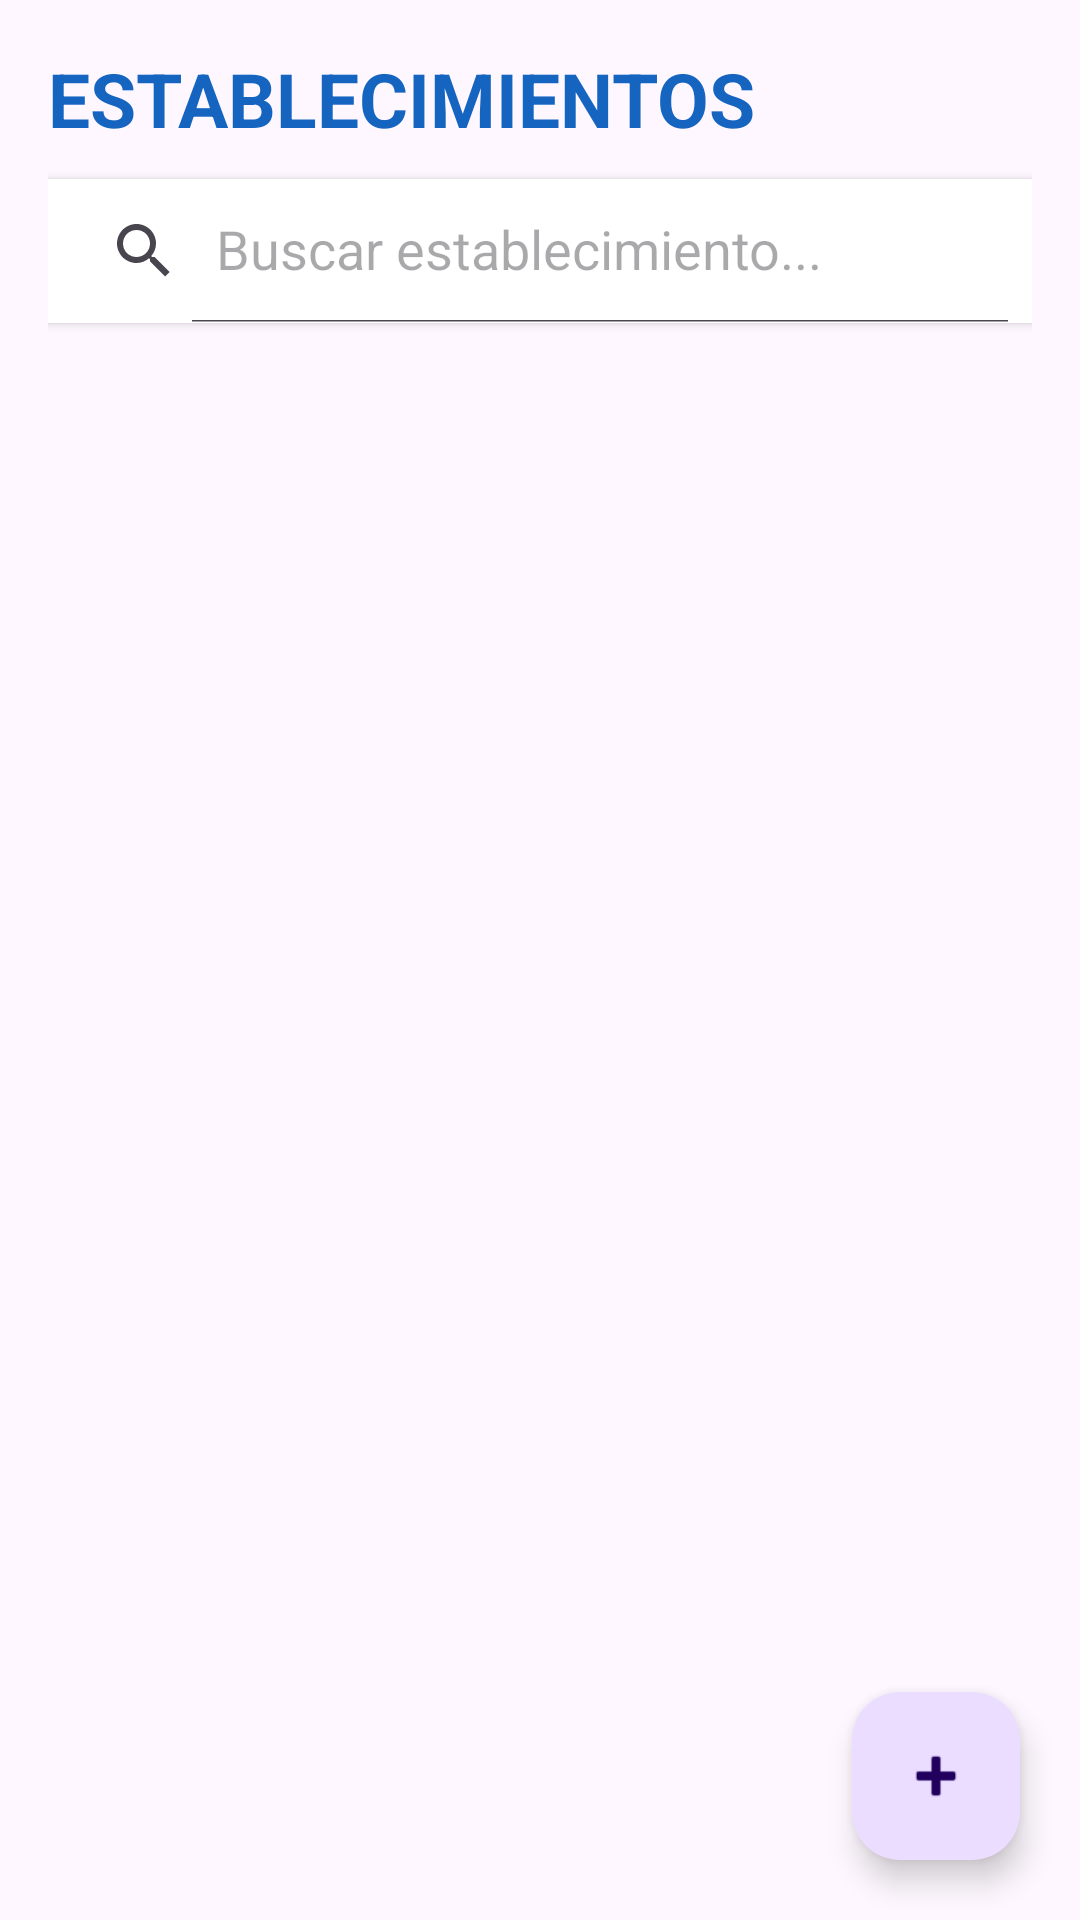

Android layout source for this screen:
<!-- AndroidManifest.xml: application theme Theme.Semana_04_proyecto_prise_rest_gim -->
<!-- res/layout/activity_establecimiento_list.xml -->
<?xml version="1.0" encoding="utf-8"?>
<androidx.coordinatorlayout.widget.CoordinatorLayout
    xmlns:android="http://schemas.android.com/apk/res/android"
    xmlns:app="http://schemas.android.com/apk/res-auto"
    android:layout_width="match_parent"
    android:layout_height="match_parent">
    <LinearLayout
        android:layout_width="match_parent"
        android:layout_height="match_parent"
        android:orientation="vertical"
        android:padding="16dp">
        <TextView
            android:id="@+id/tvTitle"
            android:layout_width="wrap_content"
            android:layout_height="wrap_content"
            android:text="ESTABLECIMIENTOS"
            android:textSize="25sp"
            android:textStyle="bold"
            android:textColor="#1565C0"/>
        <androidx.appcompat.widget.SearchView
            android:id="@+id/searchView"
            android:layout_width="match_parent"
            android:layout_height="wrap_content"
            android:layout_marginTop="10dp"
            app:queryHint="Buscar establecimiento..."
            app:iconifiedByDefault="false"
            android:background="@android:color/white"
            android:elevation="2dp"/>
        <androidx.recyclerview.widget.RecyclerView
            android:id="@+id/rvEstablecimientos"
            android:layout_width="match_parent"
            android:layout_height="0dp"
            android:layout_weight="1"
            android:layout_marginTop="15dp"/>
    </LinearLayout>
    <com.google.android.material.floatingactionbutton.FloatingActionButton
        android:id="@+id/fabAdd"
        android:layout_width="wrap_content"
        android:layout_height="wrap_content"
        android:layout_margin="20dp"
        android:contentDescription="Agregar establecimiento"
        android:src="@android:drawable/ic_input_add"
        android:layout_gravity="bottom|end"/>

</androidx.coordinatorlayout.widget.CoordinatorLayout>
<!-- resources referenced by this layout -->
<resources>
  <style name="Theme.Semana_04_proyecto_prise_rest_gim" parent="Base.Theme.Semana_04_proyecto_prise_rest_gim" />
  <style name="Base.Theme.Semana_04_proyecto_prise_rest_gim" parent="Theme.Material3.DayNight.NoActionBar">
          
          
      </style>
</resources>
